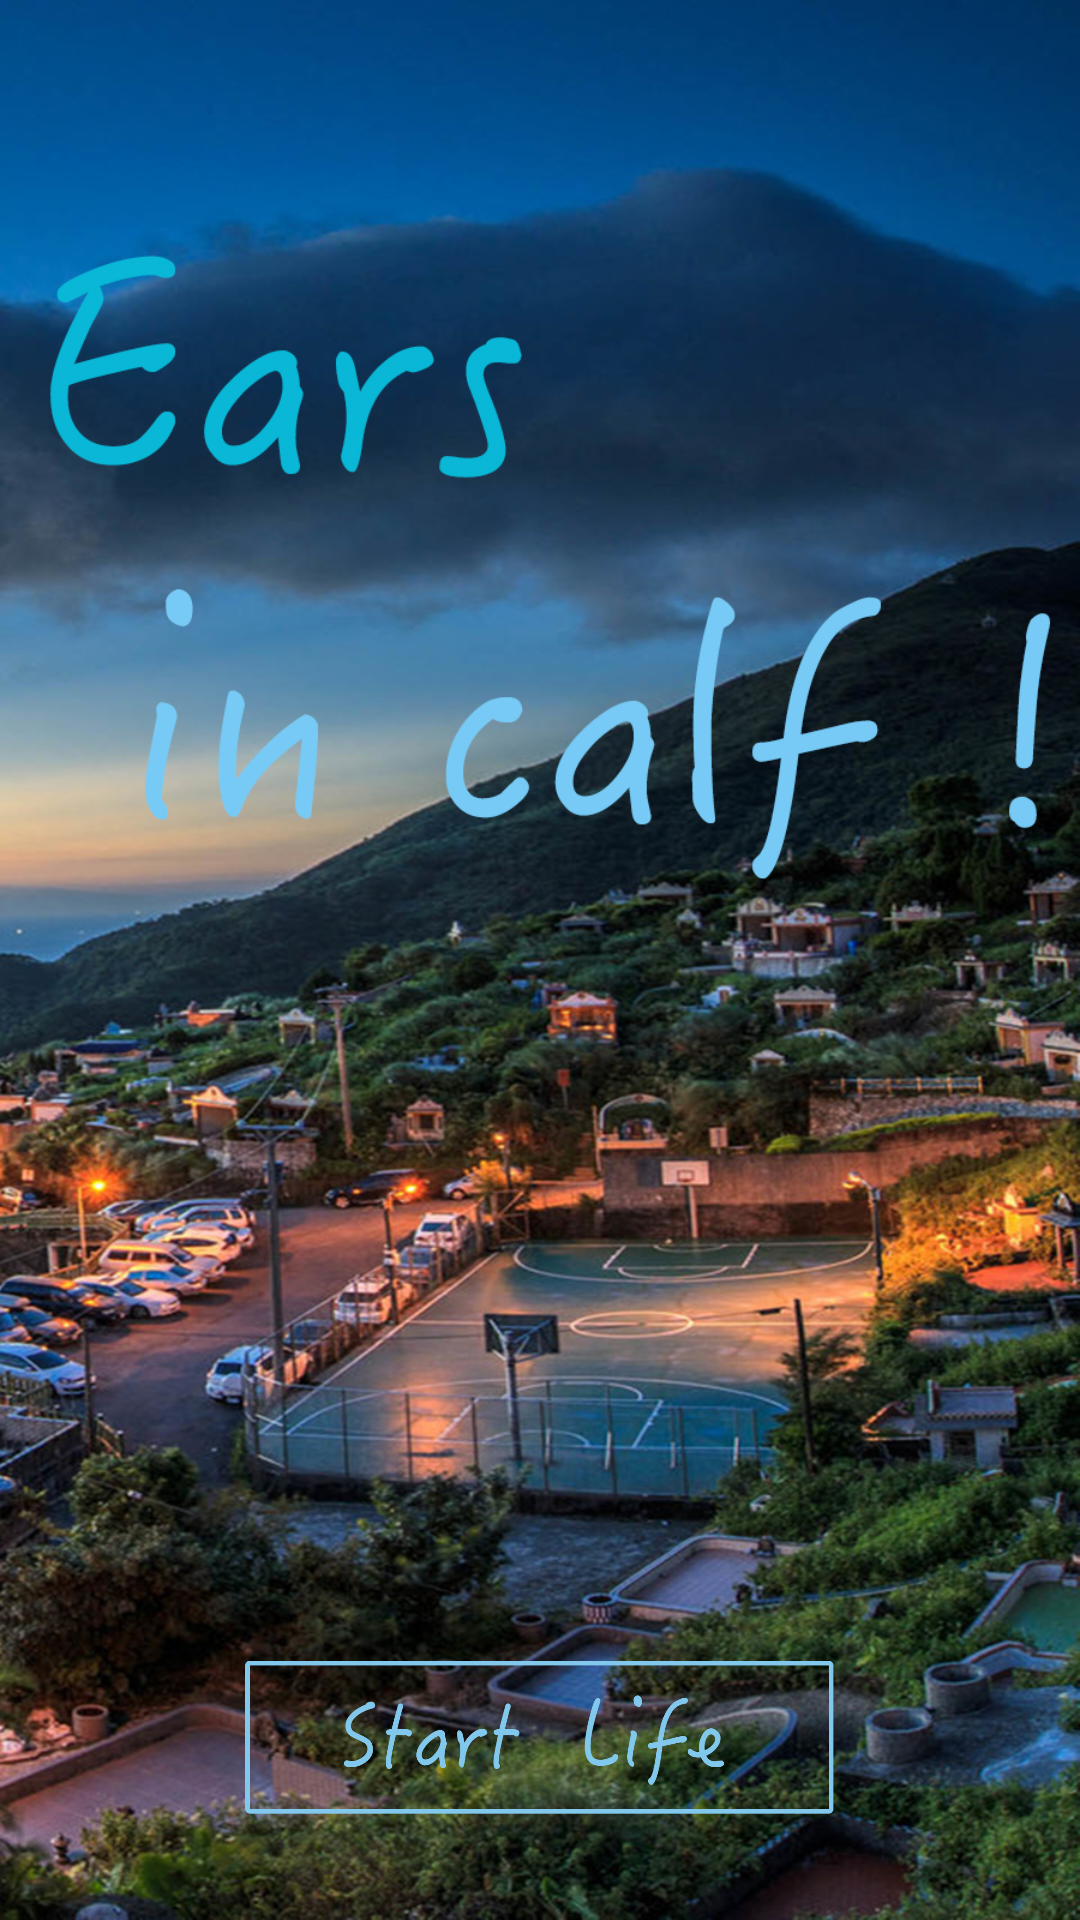

Produce the Android XML layout that renders to this screen, including the resource entries it uses.
<!-- AndroidManifest.xml: application theme AppTheme -->
<!-- res/layout/welcom_04.xml -->
<RelativeLayout xmlns:android="http://schemas.android.com/apk/res/android"
    xmlns:tools="http://schemas.android.com/tools"
    android:layout_width="fill_parent"
    android:layout_height="fill_parent"
    tools:context=".activity.FirstActivity" >

    <ImageView
        android:id="@+id/w_img_04"
        android:layout_width="fill_parent"
        android:layout_height="fill_parent"
        android:src="@mipmap/welcome_04"
        android:scaleType="fitXY"/>
    <ImageButton 
        android:id="@+id/imbtn"
        android:layout_width="200dp"
        android:layout_height="80dp"
        android:layout_marginBottom="20dp"
        android:layout_alignParentBottom="true"
        android:layout_centerHorizontal="true"
        android:background="@mipmap/welcome_button"/>

</RelativeLayout>
<!-- resources referenced by this layout -->
<resources>
  <!-- mipmap welcome_04: jpg bitmap (mipmap-xhdpi, 795433 bytes) -->
  <!-- mipmap welcome_button: png bitmap (mipmap-xhdpi, 17884 bytes) -->
  <style name="AppTheme" parent="Theme.AppCompat.Light.DarkActionBar">
          
          <item name="colorPrimary">@color/colorPrimary</item>
          <item name="colorPrimaryDark">@color/colorPrimaryDark</item>
          <item name="colorAccent">@color/colorAccent</item>
      </style>
  <color name="colorPrimary">@color/garv</color>
  <color name="colorPrimaryDark">@color/red</color>
  <color name="colorAccent">#FF4081</color>
  <color name="garv">#DEDEDE</color>
  <color name="red">#ce3d3a</color>
</resources>
